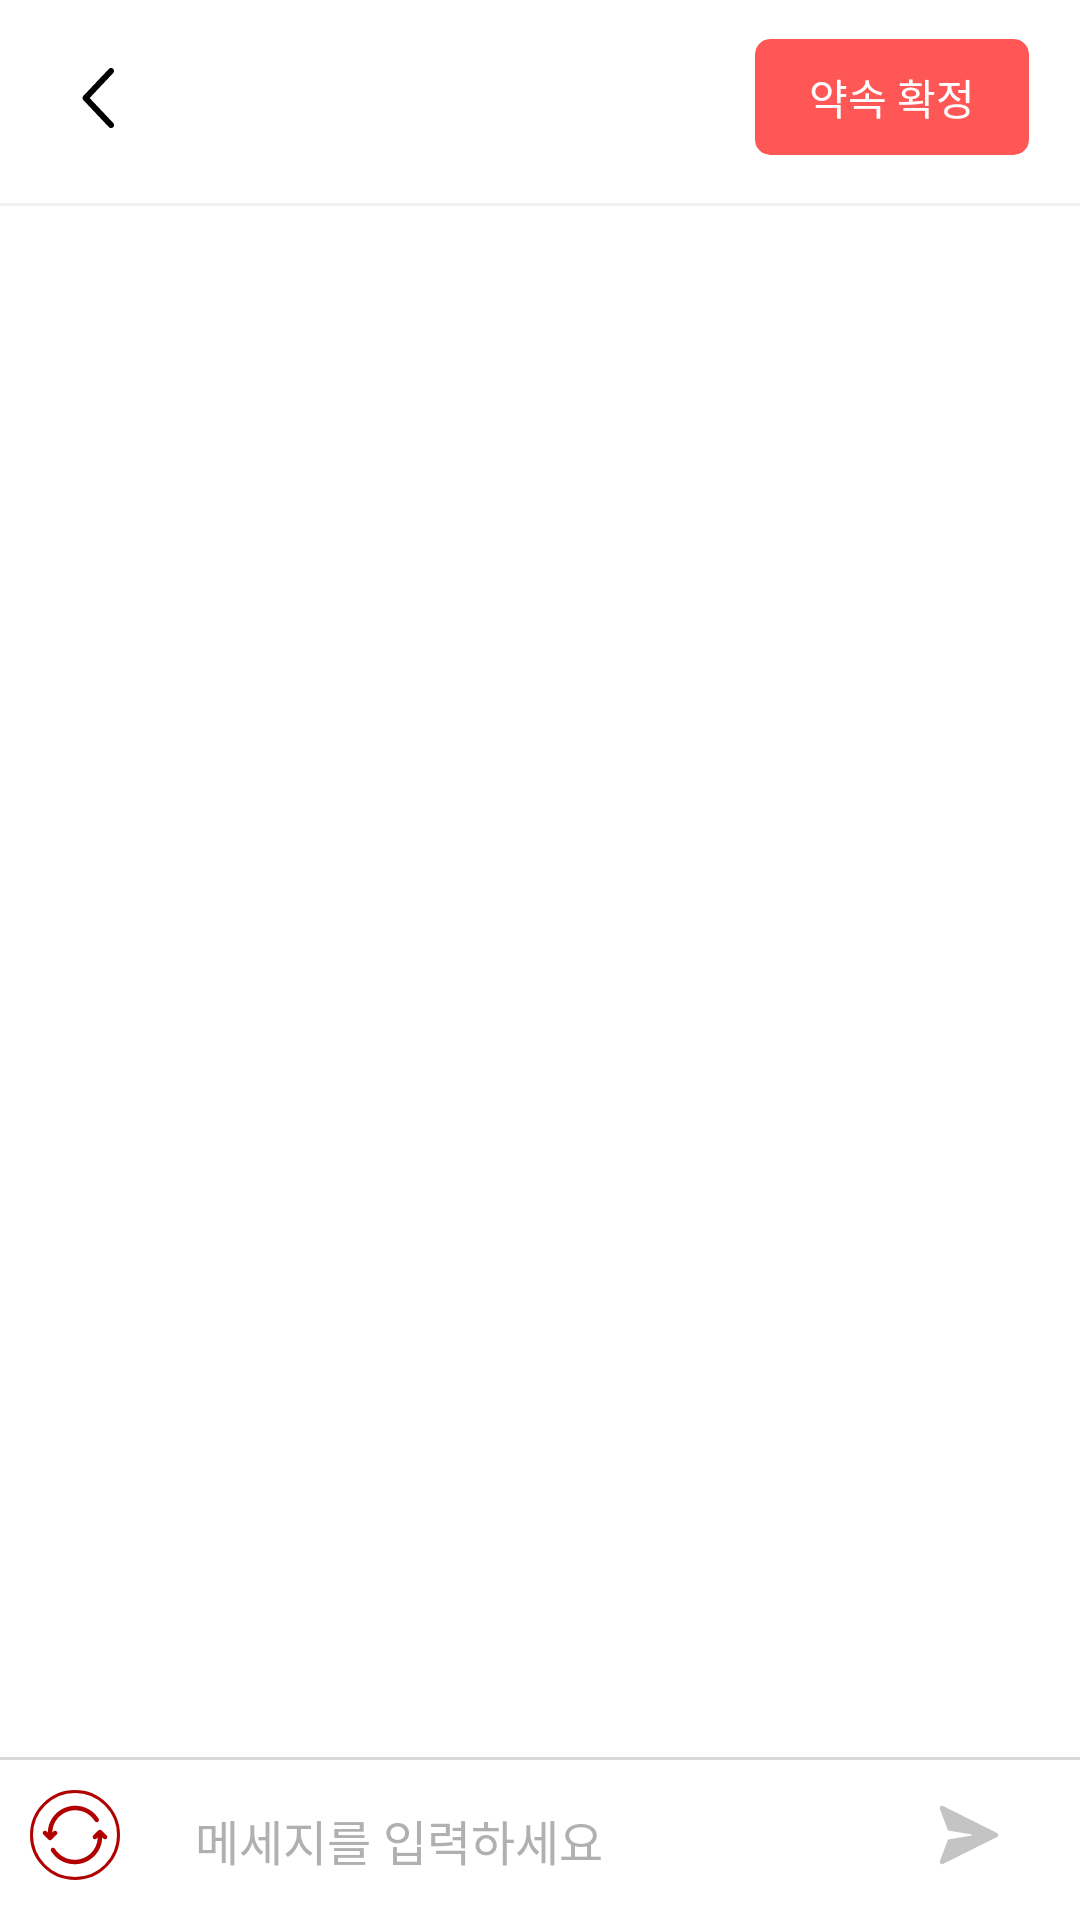

Produce the Android XML layout that renders to this screen, including the resource entries it uses.
<!-- AndroidManifest.xml: application theme Theme.Pato -->
<!-- res/layout/activity_chatting.xml -->
<?xml version="1.0" encoding="utf-8"?>
<androidx.constraintlayout.widget.ConstraintLayout
    xmlns:android="http://schemas.android.com/apk/res/android"
    xmlns:app="http://schemas.android.com/apk/res-auto"
    xmlns:tools="http://schemas.android.com/tools"
    android:layout_width="match_parent"
    android:layout_height="match_parent"
    android:background="@color/white"
    tools:context=".chat.ChattingActivity">

    <androidx.constraintlayout.widget.ConstraintLayout
        android:id="@+id/top_bar"
        android:paddingBottom="16dp"
        app:layout_constraintTop_toTopOf="parent"
        app:layout_constraintStart_toStartOf="parent"
        app:layout_constraintEnd_toEndOf="parent"
        android:layout_width="match_parent"
        android:layout_height="wrap_content">

        <androidx.constraintlayout.widget.ConstraintLayout
            android:id="@+id/back_button"
            android:minWidth="50dp"
            android:layout_width="wrap_content"
            android:layout_height="wrap_content"
            android:minHeight="50dp"
            app:layout_constraintBottom_toBottomOf="parent"
            app:layout_constraintStart_toStartOf="parent"
            app:layout_constraintTop_toTopOf="parent">

            <ImageView
                android:layout_marginStart="25dp"
                android:layout_marginTop="13dp"
                android:layout_width="24dp"
                android:layout_height="24dp"
                android:src="@drawable/back_icon"
                app:layout_constraintBottom_toBottomOf="parent"
                app:layout_constraintStart_toStartOf="parent"
                app:layout_constraintTop_toTopOf="parent" />

        </androidx.constraintlayout.widget.ConstraintLayout>

        <TextView
            android:id="@+id/nickname_text"
            android:layout_marginTop="12dp"
            android:layout_width="wrap_content"
            android:layout_height="wrap_content"
            android:fontFamily="@font/suit_bold"
            android:textColor="@color/black"
            android:textSize="18sp"
            app:layout_constraintBottom_toBottomOf="parent"
            app:layout_constraintEnd_toEndOf="parent"
            app:layout_constraintStart_toStartOf="parent"
            app:layout_constraintTop_toTopOf="parent" />

        <androidx.cardview.widget.CardView
            android:layout_marginTop="13dp"
            android:layout_marginEnd="17dp"
            android:layout_width="wrap_content"
            android:layout_height="wrap_content"
            app:cardBackgroundColor="@color/primary"
            app:cardCornerRadius="5dp"
            app:cardElevation="0dp"
            app:layout_constraintEnd_toEndOf="parent"
            app:layout_constraintTop_toTopOf="parent">

            <TextView
                android:layout_width="wrap_content"
                android:layout_height="wrap_content"
                android:layout_gravity="center"
                android:layout_marginHorizontal="18dp"
                android:layout_marginVertical="9dp"
                android:fontFamily="@font/suit_semi_bold"
                android:text="약속 확정"
                android:textColor="@color/white"
                android:textSize="14sp" />

        </androidx.cardview.widget.CardView>

    </androidx.constraintlayout.widget.ConstraintLayout>

    <LinearLayout
        android:id="@+id/top_bar_line"
        app:layout_constraintTop_toBottomOf="@id/top_bar"
        android:orientation="vertical"
        android:background="#F1F2F5"
        android:layout_width="match_parent"
        android:layout_height="1dp"/>

    <androidx.recyclerview.widget.RecyclerView
        tools:listitem="@layout/chat_item"
        android:id="@+id/chat_recycler"
        android:layout_width="match_parent"
        android:layout_height="0dp"
        android:layout_marginHorizontal="20dp"
        app:layout_constraintBottom_toTopOf="@+id/input_line"
        app:layout_constraintEnd_toEndOf="parent"
        app:layout_constraintStart_toStartOf="parent"
        app:layout_constraintTop_toBottomOf="@+id/top_bar_line" />

    <LinearLayout
        android:id="@+id/input_line"
        android:layout_width="match_parent"
        android:layout_height="1dp"
        android:background="#D9D9D9"
        android:orientation="vertical"
        app:layout_constraintBottom_toTopOf="@+id/input_box"
        app:layout_constraintEnd_toEndOf="parent"
        app:layout_constraintStart_toStartOf="parent" />

    <LinearLayout
        android:id="@+id/input_box"
        android:layout_width="match_parent"
        android:layout_height="wrap_content"
        android:orientation="horizontal"
        app:layout_constraintBottom_toBottomOf="parent"
        app:layout_constraintEnd_toEndOf="parent"
        app:layout_constraintStart_toStartOf="parent">

        <androidx.constraintlayout.widget.ConstraintLayout
            android:id="@+id/file_button"
            android:layout_width="wrap_content"
            android:layout_height="wrap_content">
            
            <ImageView
                android:layout_marginVertical="10dp"
                android:layout_marginStart="10dp"
                android:layout_marginEnd="25dp"
                app:layout_constraintTop_toTopOf="parent"
                app:layout_constraintEnd_toEndOf="parent"
                app:layout_constraintStart_toStartOf="parent"
                app:layout_constraintBottom_toBottomOf="parent"
                android:src="@drawable/refresh_icon"
                android:layout_width="30dp"
                android:layout_height="30dp"/>
            
        </androidx.constraintlayout.widget.ConstraintLayout>

        <androidx.constraintlayout.widget.ConstraintLayout
            android:layout_weight="1"
            android:layout_width="0dp"
            android:layout_height="wrap_content">

            <EditText
                android:id="@+id/input"
                android:layout_width="match_parent"
                android:layout_height="wrap_content"
                android:background="@null"
                android:fontFamily="@font/suit_regular"
                android:hint="메세지를 입력하세요"
                android:inputType="text"
                android:paddingVertical="15dp"
                android:textColor="@color/black"
                android:textColorHint="#B0B0B0"
                android:textSize="16sp"
                app:layout_constraintBottom_toBottomOf="parent"
                app:layout_constraintTop_toTopOf="parent"
                app:layout_constraintVertical_bias="0.0"
                tools:layout_editor_absoluteX="0dp" />

        </androidx.constraintlayout.widget.ConstraintLayout>

        <androidx.constraintlayout.widget.ConstraintLayout
            android:id="@+id/send_button"
            android:layout_width="wrap_content"
            android:layout_height="wrap_content">

            <ImageView
                android:id="@+id/send_icon"
                android:layout_marginHorizontal="25dp"
                android:layout_marginVertical="13dp"
                app:layout_constraintTop_toTopOf="parent"
                app:layout_constraintEnd_toEndOf="parent"
                app:layout_constraintStart_toStartOf="parent"
                app:layout_constraintBottom_toBottomOf="parent"
                android:src="@drawable/send_icon"
                android:layout_width="24dp"
                android:layout_height="24dp"
                app:tint="#C4C4C4" />

        </androidx.constraintlayout.widget.ConstraintLayout>
        
    </LinearLayout>


</androidx.constraintlayout.widget.ConstraintLayout>
<!-- res/layout/chat_item.xml (included above) -->
<?xml version="1.0" encoding="utf-8"?>
<androidx.constraintlayout.widget.ConstraintLayout xmlns:android="http://schemas.android.com/apk/res/android"
    android:layout_width="match_parent"
    android:layout_height="wrap_content"
    android:id="@+id/chat_box"
    xmlns:app="http://schemas.android.com/apk/res-auto">

    <TextView
        android:id="@+id/message_text"
        android:layout_width="wrap_content"
        android:layout_height="wrap_content"
        android:autoLink="web"
        android:background="@drawable/chat_background"
        android:linksClickable="true"
        android:paddingVertical="7dp"
        android:paddingHorizontal="14dp"
        android:text="안녕하세요"
        android:textSize="13sp"
        android:fontFamily="@font/suit_medium"
        android:textColor="@color/white"
        app:layout_constraintBottom_toBottomOf="parent"
        app:layout_constraintEnd_toEndOf="parent"
        app:layout_constraintTop_toTopOf="parent" />

    <TextView
        android:id="@+id/date_text"
        android:layout_width="wrap_content"
        android:layout_height="wrap_content"
        android:layout_marginEnd="10dp"
        android:text="오전 10:23"
        android:fontFamily="@font/suit_bold"
        android:textColor="#A6ABC0"
        android:textSize="11sp"
        app:layout_constraintBottom_toBottomOf="@+id/message_text"
        app:layout_constraintEnd_toStartOf="@+id/message_text"
        app:layout_constraintTop_toTopOf="@+id/message_text"
        app:layout_constraintVertical_bias="0.8" />

</androidx.constraintlayout.widget.ConstraintLayout>
<!-- resources referenced by this layout -->
<resources>
  <color name="black">#FF000000</color>
  <color name="primary">#FF5656</color>
  <color name="white">#FFFFFFFF</color>
  <!-- drawable back_icon (drawable) -->
  <vector xmlns:android="http://schemas.android.com/apk/res/android"
      android:width="24dp"
      android:height="24dp"
      android:viewportWidth="24"
      android:viewportHeight="24">
    <path
        android:pathData="M12.727,3.687C12.817,3.592 12.888,3.479 12.934,3.356C12.981,3.234 13.003,3.103 13,2.972C12.996,2.84 12.967,2.711 12.913,2.591C12.859,2.471 12.782,2.363 12.687,2.273C12.592,2.183 12.479,2.112 12.356,2.065C12.234,2.019 12.103,1.996 11.972,2C11.84,2.004 11.711,2.033 11.591,2.087C11.471,2.141 11.363,2.218 11.273,2.313L2.773,11.313C2.597,11.499 2.5,11.745 2.5,12C2.5,12.255 2.597,12.501 2.773,12.687L11.273,21.688C11.363,21.786 11.471,21.864 11.591,21.92C11.711,21.975 11.842,22.006 11.974,22.011C12.106,22.016 12.238,21.994 12.362,21.947C12.486,21.9 12.6,21.83 12.696,21.739C12.792,21.648 12.87,21.538 12.923,21.417C12.977,21.296 13.006,21.166 13.009,21.033C13.012,20.901 12.989,20.769 12.94,20.646C12.892,20.522 12.819,20.41 12.727,20.315L4.875,12L12.727,3.687Z"
        android:fillColor="#000000"/>
  </vector>
  <!-- drawable refresh_icon: vector/xml drawable (drawable, 2669 chars, omitted) -->
  <!-- drawable send_icon (drawable) -->
  <vector xmlns:android="http://schemas.android.com/apk/res/android"
      android:width="24dp"
      android:height="24dp"
      android:viewportWidth="24"
      android:viewportHeight="24">
    <path
        android:pathData="M12.815,12.197L5.283,13.452C5.196,13.467 5.115,13.503 5.047,13.559C4.98,13.615 4.928,13.688 4.897,13.77L2.3,20.728C2.052,21.368 2.721,21.978 3.335,21.67L21.335,12.67C21.459,12.608 21.564,12.512 21.637,12.394C21.71,12.275 21.749,12.139 21.749,12C21.749,11.86 21.71,11.724 21.637,11.606C21.564,11.487 21.459,11.391 21.335,11.329L3.335,2.329C2.721,2.022 2.052,2.632 2.3,3.271L4.898,10.229C4.929,10.311 4.981,10.384 5.048,10.44C5.116,10.496 5.197,10.533 5.284,10.547L12.816,11.802C12.863,11.81 12.906,11.834 12.937,11.87C12.968,11.906 12.985,11.952 12.985,12C12.985,12.047 12.968,12.093 12.937,12.129C12.906,12.165 12.863,12.19 12.816,12.197H12.815Z"
        android:fillColor="#FF5656"/>
  </vector>
  <style name="Theme.Pato" parent="Base.Theme.Pato" />
  <style name="Base.Theme.Pato" parent="Theme.Material3.DayNight.NoActionBar">
          <item name="android:windowLightStatusBar">true</item>
          <item name="android:statusBarColor">@color/white</item>
          <item name="android:forceDarkAllowed">false</item>
          <item name="android:windowIsTranslucent">true</item>
      </style>
</resources>
